Run: headless pygame with SDL's dummy video driver; simulated clock (each Clock.tick advances the game by its frame time, no real sleeping); random seed 0; keys injected as events and as key.get_pressed() state; no mouse input.
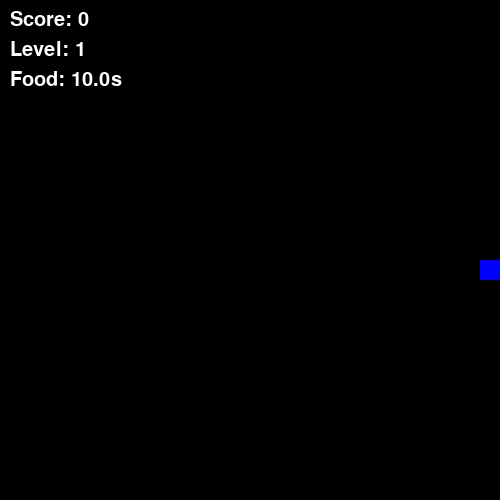
Frame 1 of 1 · flips 1–60 · no input (game ended)

The pygame program that drew these frames:

import pygame
import random
import time

pygame.init()
width, height = 500, 500
cell_size = 20
screen = pygame.display.set_mode((width, height))
pygame.display.set_caption("Snake Game")

BLACK = (0, 0, 0)
GREEN = (0, 255, 0)
RED = (255, 0, 0)
BLUE = (0, 0, 255)
YELLOW = (255, 255, 0)
WHITE = (255, 255, 255)

class Food:
    def __init__(self):
        self.types = [
            {'color': RED, 'weight': 1, 'lifetime': 0},
            {'color': BLUE, 'weight': 2, 'lifetime': 10},
            {'color': YELLOW, 'weight': 3, 'lifetime': 5}
        ]
        self.respawn()
        
    def respawn(self):
        self.type = random.choices(self.types, weights=[70, 20, 10])[0]
        self.pos = [random.randrange(0, width, cell_size), 
                   random.randrange(0, height, cell_size)]
        self.spawn_time = time.time()
        
    def draw(self, screen):
        if not self.is_expired():
            pygame.draw.rect(screen, self.type['color'], 
                            (self.pos[0], self.pos[1], cell_size, cell_size))
            
    def is_expired(self):
        if self.type['lifetime'] == 0:
            return False
        return time.time() - self.spawn_time > self.type['lifetime']

snake = [[width//2, height//2]]
direction = 'RIGHT'
speed = 10
score = 0
level = 1
food = Food()
font = pygame.font.SysFont(None, 30)
clock = pygame.time.Clock()

running = True
while running:
    for event in pygame.event.get():
        if event.type == pygame.QUIT:
            running = False
        elif event.type == pygame.KEYDOWN:
            if event.key == pygame.K_UP and direction != 'DOWN':
                direction = 'UP'
            elif event.key == pygame.K_DOWN and direction != 'UP':
                direction = 'DOWN'
            elif event.key == pygame.K_LEFT and direction != 'RIGHT':
                direction = 'LEFT'
            elif event.key == pygame.K_RIGHT and direction != 'LEFT':
                direction = 'RIGHT'
    
    head = snake[0].copy()
    if direction == 'UP':
        head[1] -= cell_size
    elif direction == 'DOWN':
        head[1] += cell_size
    elif direction == 'LEFT':
        head[0] -= cell_size
    elif direction == 'RIGHT':
        head[0] += cell_size
    
    if (head in snake[1:] or 
        head[0] < 0 or head[0] >= width or 
        head[1] < 0 or head[1] >= height):
        running = False
    
    snake.insert(0, head)
    
    if head == food.pos and not food.is_expired():
        score += food.type['weight']
        if score % 3 == 0:
            level += 1
            speed += 2
        food.respawn()
    else:
        snake.pop()
    
    if food.is_expired():
        food.respawn()
    
    screen.fill(BLACK)
    for segment in snake:
        pygame.draw.rect(screen, GREEN, (segment[0], segment[1], cell_size, cell_size))
    
    food.draw(screen)
    
    score_text = font.render(f"Score: {score}", True, WHITE)
    level_text = font.render(f"Level: {level}", True, WHITE)
    food_time = max(0, food.type['lifetime'] - (time.time() - food.spawn_time))
    time_text = font.render(f"Food: {food_time:.1f}s", True, WHITE)
    
    screen.blit(score_text, (10, 10))
    screen.blit(level_text, (10, 40))
    screen.blit(time_text, (10, 70))
    
    pygame.display.flip()
    clock.tick(speed)

pygame.quit()
